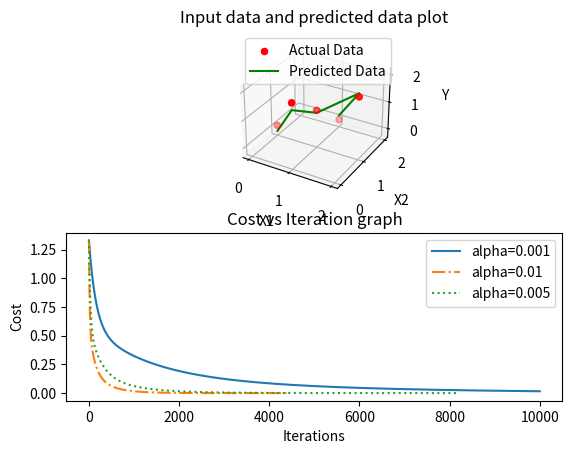

This figure's Python source:
import numpy as np
import matplotlib.pyplot as plt
from mpl_toolkits import mplot3d


def grad(X, Y, theta_vec):
    return [
        - 1.0/len(X) * sum( 
            [ (y - x.dot(theta_vec)) * x[j] for (x,y) in zip(X,Y) ]
        ) for j in range(len(theta_vec))
    ]

def cost(X, Y, theta_vec):
    return 1.0/(2*len(X)) * sum([
            (y - x.dot(theta_vec)) ** 2 for x,y in zip(X,Y)
        ])

def train_model(X, Y, theta_vec, learning_rate, convergence_criteria, max_iterations):
    i, j_array = 0, []
    while True:
        j_array.append(cost(X,Y, theta_vec))

        grad_vec = grad(X, Y ,theta_vec)
        new_theta = [theta - learning_rate * grad_vec[i] for i,theta in enumerate(theta_vec)]

        if (
            i > max_iterations or
            abs(cost(X,Y, theta_vec) - cost(X,Y, new_theta)) <= convergence_criteria
        ):
            break
        i += 1
        theta_vec = new_theta
    return theta_vec, j_array


''' 
    H = theta_0 * 1 + theta_1 X1 + theta_2 X2
'''
#x0 x1 x2 where x0 is always 1
X = np.array([ 
    [1, 0, 1], 
    [1, 1, 0],
    [1, 1, 1],
    [1, 2, 1],
    [1, 1, 2],
])
Y = np.array([0.05, 2.05, 1.05, 1.95, -0.05])

theta_vec = np.array([0,1,1])
learning_rate = 0.001
convergence_criteria = 0.00000001
max_iterations = 10000

estimated_theta, j_array = train_model(X,Y, theta_vec[:], learning_rate, convergence_criteria, max_iterations)
_, j_array_a_01 = train_model(X,Y, theta_vec[:], 0.01, convergence_criteria, max_iterations)
_, j_array_a_005 = train_model(X,Y, theta_vec[:], 0.005, convergence_criteria, max_iterations)

x1 = np.array([x[1] for x in X])
x2 =  np.array([x[2] for x in X])

#plots
fig = plt.figure()

#INPUT AND REGRESSION LINE PLOT
ax_input_data = fig.add_subplot(211, projection='3d')
ax_input_data.scatter(
    x1, x2, Y, color="r", label="Actual Data", marker="o"
)

predicte_data = [estimated_theta[0] + estimated_theta[1]*x[1] + estimated_theta[2]*x[2] for x in X]
ax_input_data.plot(
    x1, x2, predicte_data, color="g", label="Predicted Data"
)
ax_input_data.set(xlabel="X1", ylabel="X2", zlabel="Y", title="Input data and predicted data plot")
ax_input_data.legend()


# COST PLOT W.R.T ITERATIONS
ax_j_data = fig.add_subplot(212)
ax_j_data.set(xlabel="Iterations", ylabel="Cost", title="Cost vs Iteration graph")
ax_j_data.plot(j_array, label="alpha=0.001", linestyle="-")
ax_j_data.plot(j_array_a_01, label="alpha=0.01", linestyle="-.")
ax_j_data.plot(j_array_a_005, label="alpha=0.005", linestyle=":")
ax_j_data.legend()

plt.show()